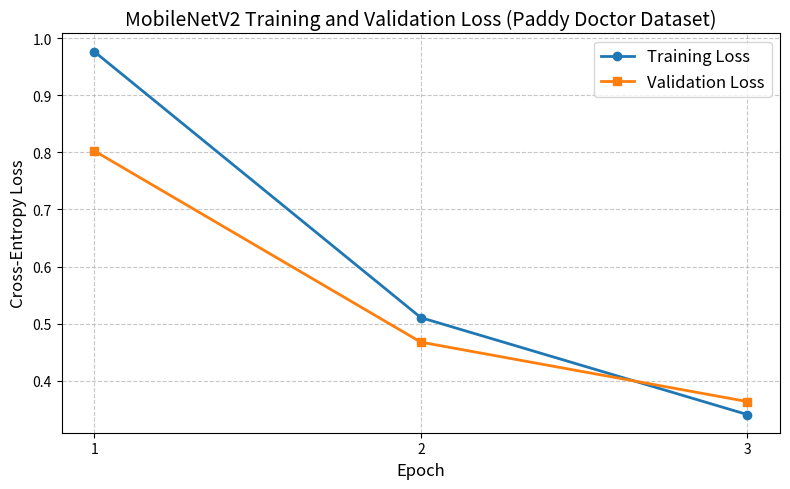

This figure's Python source:
import matplotlib.pyplot as plt

epochs = [1, 2, 3]
train_loss = [0.9767, 0.5104, 0.3404]
val_loss = [0.8027, 0.4674, 0.3632]

plt.figure(figsize=(8, 5))
plt.plot(epochs, train_loss, marker='o', label='Training Loss', color='#1f77b4', linewidth=2)
plt.plot(epochs, val_loss, marker='s', label='Validation Loss', color='#ff7f0e', linewidth=2)
plt.title('MobileNetV2 Training and Validation Loss (Paddy Doctor Dataset)', fontsize=14)
plt.xlabel('Epoch', fontsize=12)
plt.ylabel('Cross-Entropy Loss', fontsize=12)
plt.xticks(epochs)
plt.grid(True, linestyle='--', alpha=0.7)
plt.legend(fontsize=12)
plt.tight_layout()

output_path = r"C:\Users\lohit\.gemini\antigravity-ide\brain\7edb7776-225f-4931-a47b-b05458071111\loss_curves.png"
plt.savefig(output_path, dpi=300)
print(f"Saved plot to {output_path}")
